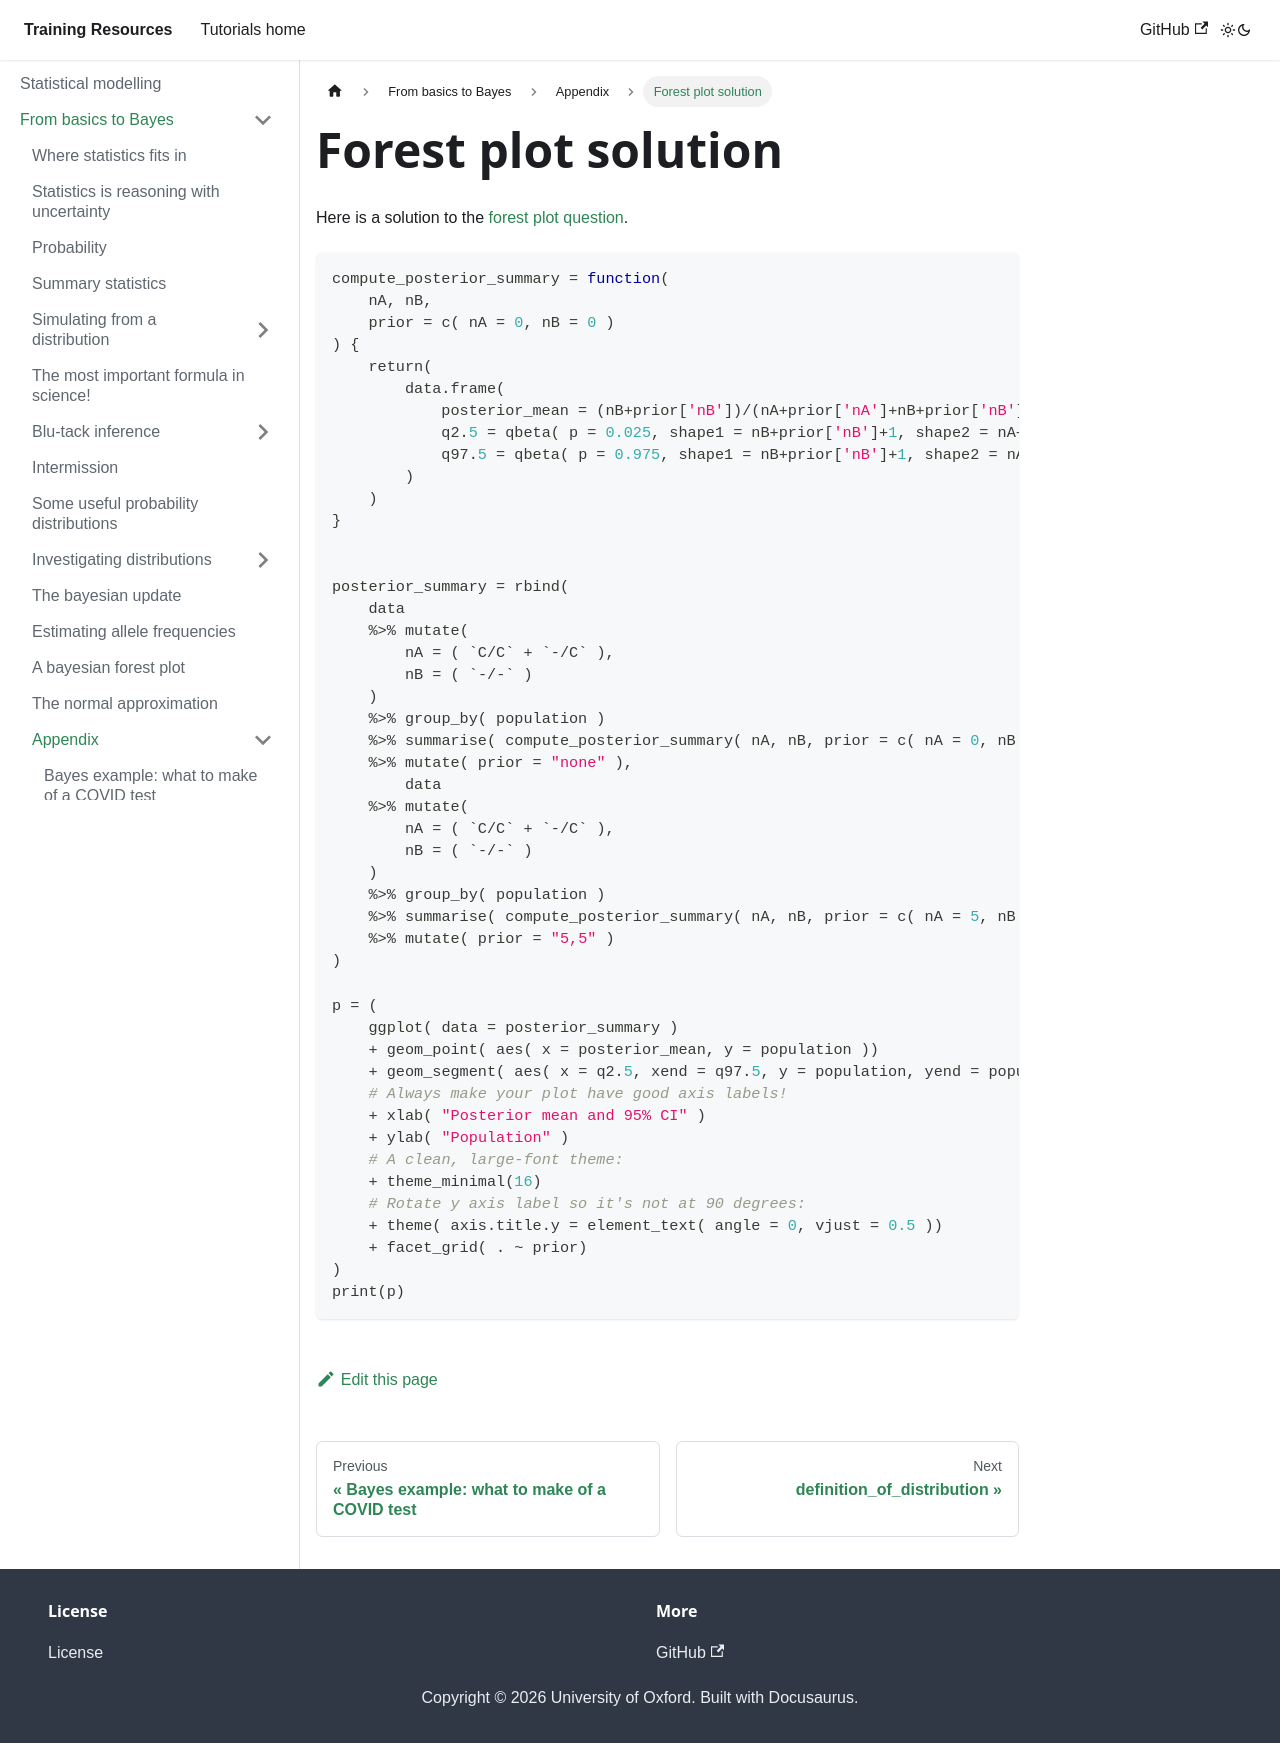

repository: chg-training/chg-training-resources · page: statistical_modelling/introduction/appendix/forest_plot/index.html · generator: docusaurus

---
sidebar_position: 2
---

# Forest plot solution

Here is a solution to the [forest plot question](../allele_frequencies_2.md).

```r
compute_posterior_summary = function(
	nA, nB,
	prior = c( nA = 0, nB = 0 )
) {
	return(
		data.frame(
			posterior_mean = (nB+prior['nB'])/(nA+prior['nA']+nB+prior['nB']),
			q2.5 = qbeta( p = 0.025, shape1 = nB+prior['nB']+1, shape2 = nA+prior['nB']+1 ),
			q97.5 = qbeta( p = 0.975, shape1 = nB+prior['nB']+1, shape2 = nA+prior['nB']+1 )
		)
	)
}


posterior_summary = rbind(
	data
	%>%	mutate(
		nA = ( `C/C` + `-/C` ),
		nB = ( `-/-` )
	)
	%>% group_by( population )
	%>% summarise( compute_posterior_summary( nA, nB, prior = c( nA = 0, nB = 0 )))
	%>% mutate( prior = "none" ),
		data
	%>%	mutate(
		nA = ( `C/C` + `-/C` ),
		nB = ( `-/-` )
	)
	%>% group_by( population )
	%>% summarise( compute_posterior_summary( nA, nB, prior = c( nA = 5, nB = 5 )))
	%>% mutate( prior = "5,5" )
)

p = (
	ggplot( data = posterior_summary )
	+ geom_point( aes( x = posterior_mean, y = population ))
	+ geom_segment( aes( x = q2.5, xend = q97.5, y = population, yend = population ))
	# Always make your plot have good axis labels!
	+ xlab( "Posterior mean and 95% CI" )
	+ ylab( "Population" )
	# A clean, large-font theme:
	+ theme_minimal(16)
	# Rotate y axis label so it's not at 90 degrees:
	+ theme( axis.title.y = element_text( angle = 0, vjust = 0.5 ))
	+ facet_grid( . ~ prior)
)
print(p)
```
